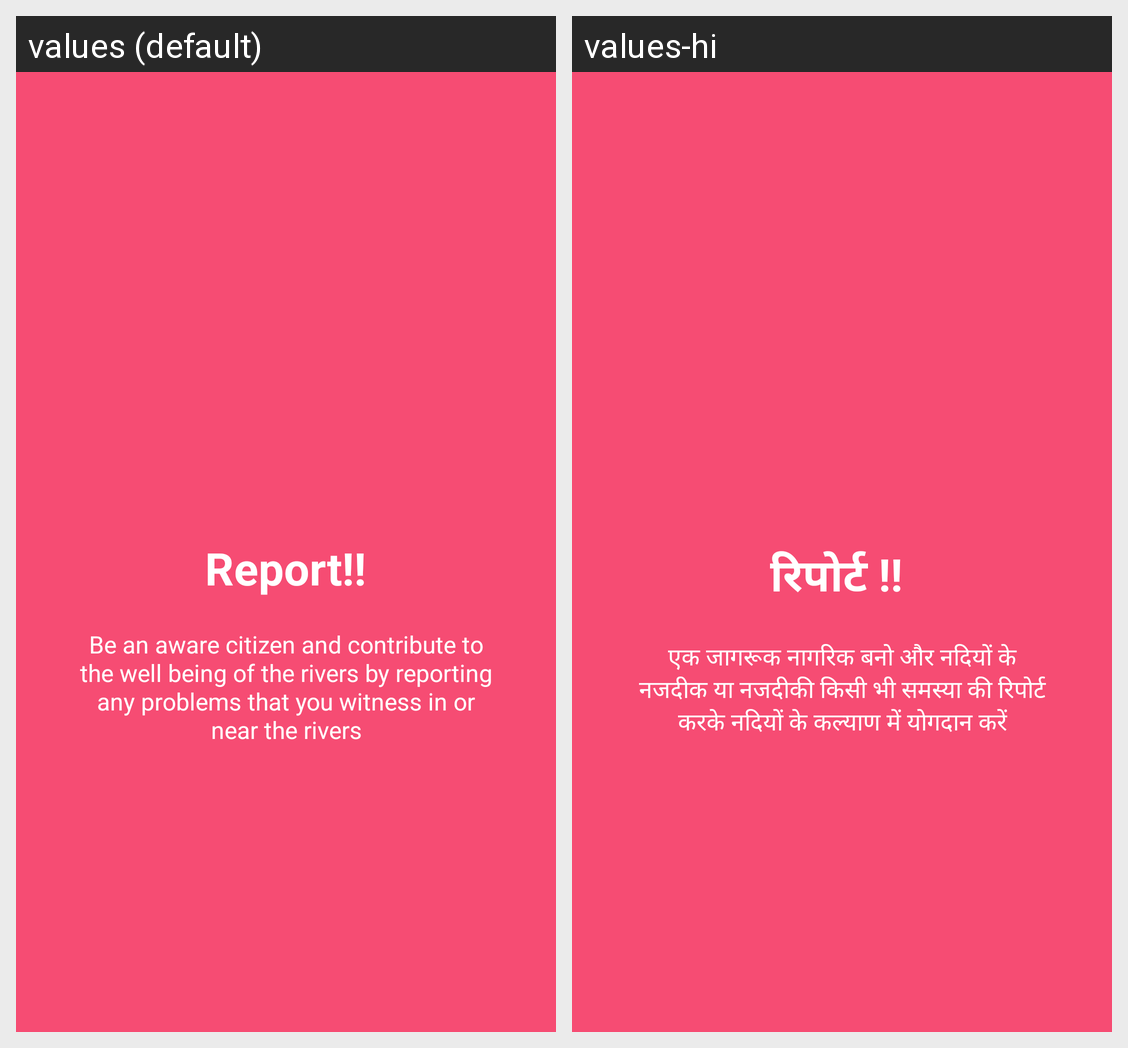

The Android screen above is rendered under two locales of the same app. Produce the string resources it draws, with the default and per-locale values.
Android screen res/layout/welcome_slide1.xml rendered under 2 locales, left to right: values (default), values-hi. Device: Nexus 5 (rendered at 1080×1920; each locale shown at half size, 540×960, under a caption strip naming it); theme AppTheme.
Strings drawn on this screen, with the default value and each locale's value (text and hints the layout hard-codes, and strings that could not be matched under every locale, appear in the picture but are not listed):

Reportalert
  values: Report!!
  values-hi: रिपोर्ट !! 

reportdata
  values: Be an aware citizen and contribute to the well being of the rivers by reporting any problems that you witness in or near the rivers
  values-hi: एक जागरूक नागरिक बनो और नदियों के नजदीक या नजदीकी किसी भी समस्या की रिपोर्ट करके नदियों के कल्याण में योगदान करें
